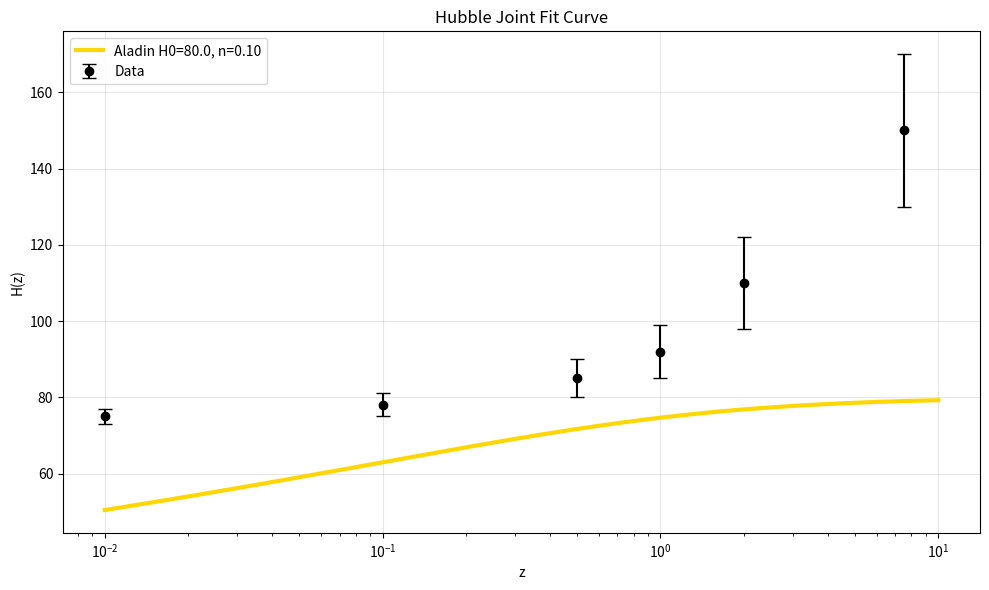

This chart was generated by the following Python code:
import numpy as np
import matplotlib.pyplot as plt
from scipy.optimize import minimize
from scipy.stats import chi2

# Data
z = np.array([0.01,0.1,0.5,1,2,7.5])
H = np.array([75,78,85,92,110,150])
e = np.array([2,3,5,7,12,20])

# Model: H(z) = H0 * [z/(1+z)]^n
def Ha(z, H0, n): return H0 * (z/(1+z))**n

# Chi-squared
chi2 = lambda p: np.sum(((H - Ha(z,*p))/e)**2)

# Joint fit
res = minimize(chi2, [75,0.25], bounds=[(70,80),(0.1,0.5)])
H0,n = res.x

# Fine grid
z_fine = np.logspace(-2,1,200)
H_fit = Ha(z_fine,H0,n)

# Plot
plt.figure(figsize=(10,6))
plt.errorbar(z,H,e,fmt='ko',capsize=5,label='Data')
plt.plot(z_fine,H_fit,'gold',lw=3,label=f'Aladin H0={H0:.1f}, n={n:.2f}')
plt.xscale('log')
plt.xlabel('z'); plt.ylabel('H(z)')
plt.title('Hubble Joint Fit Curve')
plt.legend()
plt.grid(alpha=0.3)
plt.tight_layout()
plt.savefig('hubble_joint_fit.png',dpi=300)
plt.close()
